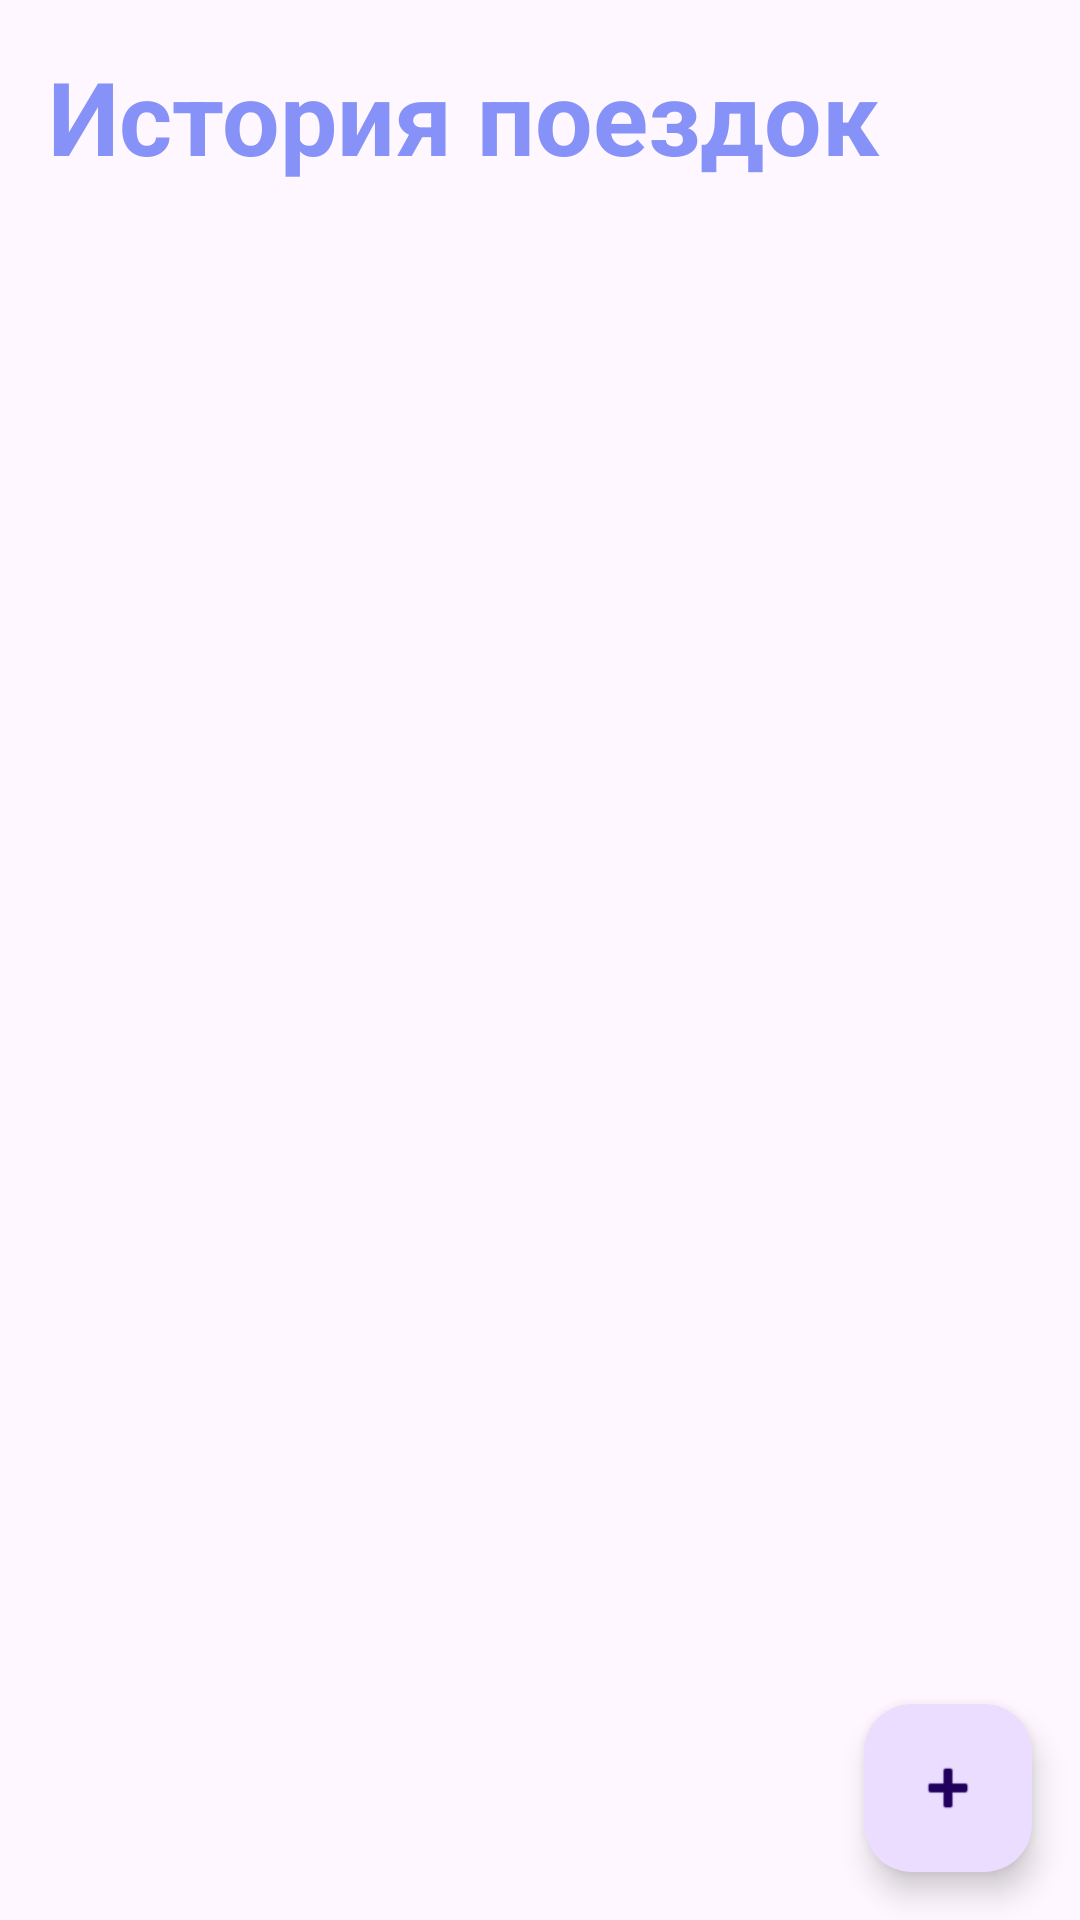

The Android layout XML behind this screen, and the referenced resources:
<!-- AndroidManifest.xml: application theme Theme.BikeStat -->
<!-- res/layout/activity_main.xml -->
<?xml version="1.0" encoding="utf-8"?>
<RelativeLayout xmlns:android="http://schemas.android.com/apk/res/android"
    xmlns:app="http://schemas.android.com/apk/res-auto"
    xmlns:tools="http://schemas.android.com/tools"
    android:layout_width="match_parent"
    android:layout_height="match_parent"
    tools:context=".activitys.MainActivity">

    <com.google.android.material.floatingactionbutton.FloatingActionButton
        android:id="@+id/floatingActionButton"
        android:layout_width="wrap_content"
        android:layout_height="wrap_content"
        android:layout_marginEnd="16dp"
        android:layout_marginBottom="16dp"
        android:clickable="true"
        android:layout_alignParentRight="true"
        android:layout_alignParentBottom="true"
        android:src="@android:drawable/ic_input_add" />

    <androidx.constraintlayout.widget.ConstraintLayout
        android:layout_width="match_parent"
        android:layout_height="match_parent">

        <TextView
            android:id="@+id/textView5"
            android:layout_width="wrap_content"
            android:layout_height="wrap_content"
            android:layout_marginStart="16dp"
            android:layout_marginTop="16dp"
            android:text="История поездок"
            android:textColor="@color/purple"
            android:textSize="34sp"
            android:textStyle="bold"
            app:layout_constraintStart_toStartOf="parent"
            app:layout_constraintTop_toTopOf="parent" />

        <androidx.recyclerview.widget.RecyclerView
            android:id="@+id/mRecyclerViewFirst"
            android:layout_width="0dp"
            android:layout_height="0dp"
            android:layout_marginTop="8dp"
            app:layout_constraintBottom_toBottomOf="parent"
            app:layout_constraintEnd_toEndOf="parent"
            app:layout_constraintHorizontal_bias="0.0"
            app:layout_constraintStart_toStartOf="parent"
            app:layout_constraintTop_toBottomOf="@+id/textView5">

        </androidx.recyclerview.widget.RecyclerView>
    </androidx.constraintlayout.widget.ConstraintLayout>


</RelativeLayout>
<!-- resources referenced by this layout -->
<resources>
  <color name="purple">#8692f7</color>
  <style name="Theme.BikeStat" parent="Base.Theme.BikeStat" />
  <style name="Base.Theme.BikeStat" parent="Theme.Material3.DayNight.NoActionBar">
          
          
      </style>
</resources>
